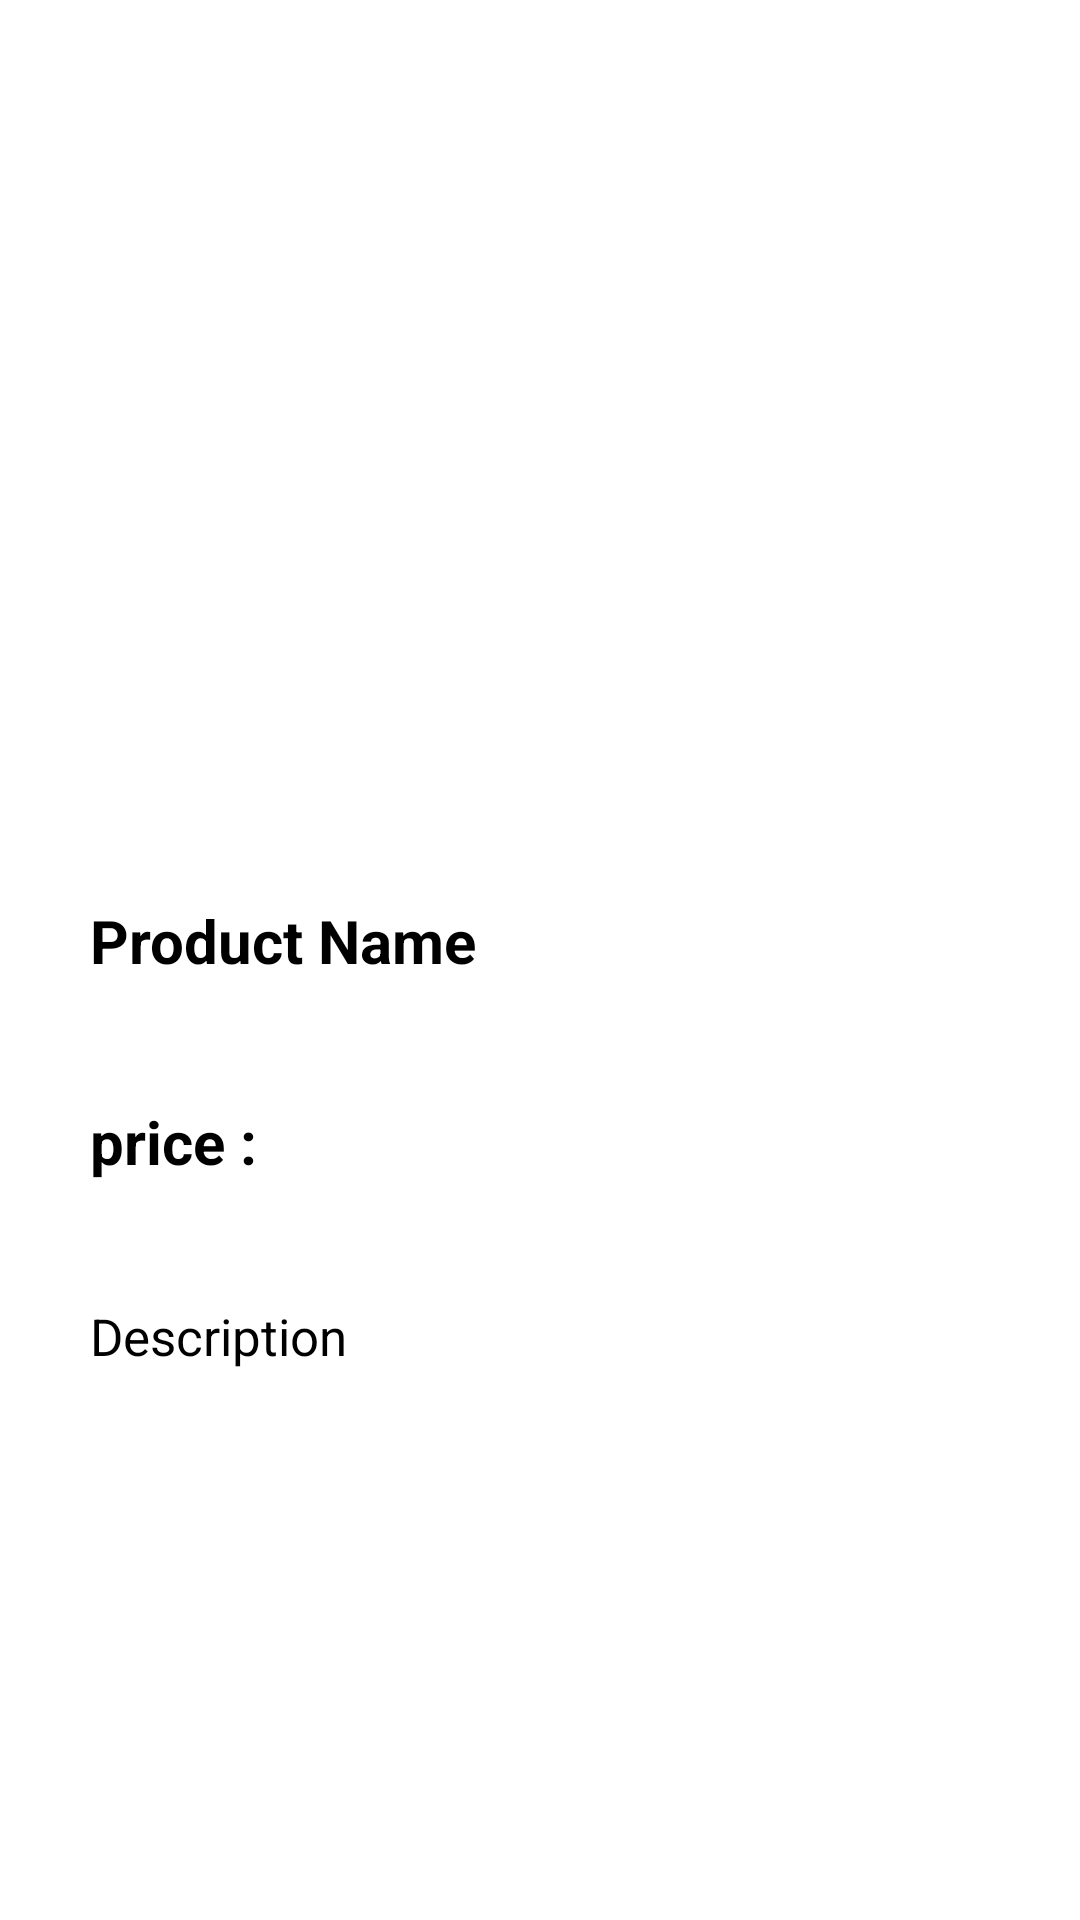

Here is an Android app screen rendered from its layout file. Give the layout XML and the strings, colors and styles it references.
<!-- AndroidManifest.xml: application theme Theme.Firbase_analytics -->
<!-- res/layout/activity_details.xml -->
<?xml version="1.0" encoding="utf-8"?>
<androidx.constraintlayout.widget.ConstraintLayout xmlns:android="http://schemas.android.com/apk/res/android"
    xmlns:app="http://schemas.android.com/apk/res-auto"
    xmlns:tools="http://schemas.android.com/tools"
    android:layout_width="match_parent"
    android:layout_height="match_parent"
    tools:context=".DetailsActivity">

    <LinearLayout
        android:layout_width="match_parent"
        android:layout_height="match_parent"
        android:orientation="vertical"
        app:layout_constraintBottom_toBottomOf="parent"
        app:layout_constraintEnd_toEndOf="parent"
        app:layout_constraintStart_toStartOf="parent"
        app:layout_constraintTop_toTopOf="parent"
        android:layout_margin="20dp"
        >

        <ImageView
            android:id="@+id/item_imag"
            android:layout_width="match_parent"
            android:layout_height="250dp"
            android:src="@drawable/image"
            />

        <TextView
            android:id="@+id/name"
            android:layout_width="match_parent"
            android:layout_height="wrap_content"
            android:padding="10dp"
            android:layout_marginTop="20dp"
            android:text="Product Name"
            android:textColor="@color/black"
            android:textStyle="bold"
            android:textSize="20sp"
            />

        <TextView
            android:id="@+id/price"
            android:layout_width="match_parent"
            android:layout_height="wrap_content"
            android:padding="10dp"
            android:layout_marginTop="20dp"
            android:text="price : "
            android:textColor="@color/black"
            android:textStyle="bold"
            android:textSize="20sp"
            />

        <TextView
            android:id="@+id/description"
            android:layout_width="match_parent"
            android:layout_height="wrap_content"
            android:padding="10dp"
            android:layout_marginTop="20dp"
            android:text="Description "
            android:textColor="@color/black"
            android:textStyle="normal"
            android:textSize="17sp"
            />

    </LinearLayout>

</androidx.constraintlayout.widget.ConstraintLayout>
<!-- resources referenced by this layout -->
<resources>
  <style name="Theme.Firbase_analytics" parent="Theme.MaterialComponents.DayNight.DarkActionBar">
          
          <item name="colorPrimary">@color/purple_500</item>
          <item name="colorPrimaryVariant">@color/purple_700</item>
          <item name="colorOnPrimary">@color/white</item>
          
          <item name="colorSecondary">@color/teal_200</item>
          <item name="colorSecondaryVariant">@color/teal_700</item>
          <item name="colorOnSecondary">@color/black</item>
          
          <item name="android:statusBarColor" tools:targetApi="l">?attr/colorPrimaryVariant</item>
          
      </style>
  <!-- not gathered from this repository: default colours our renderer supplied (Android Studio template values) -->
  <color name="purple_500">#FF6200EE</color>
  <color name="purple_700">#FF3700B3</color>
  <color name="teal_200">#FF03DAC5</color>
  <color name="teal_700">#FF018786</color>
  <color name="black">#FF000000</color>
  <color name="white">#FFFFFFFF</color>
</resources>
